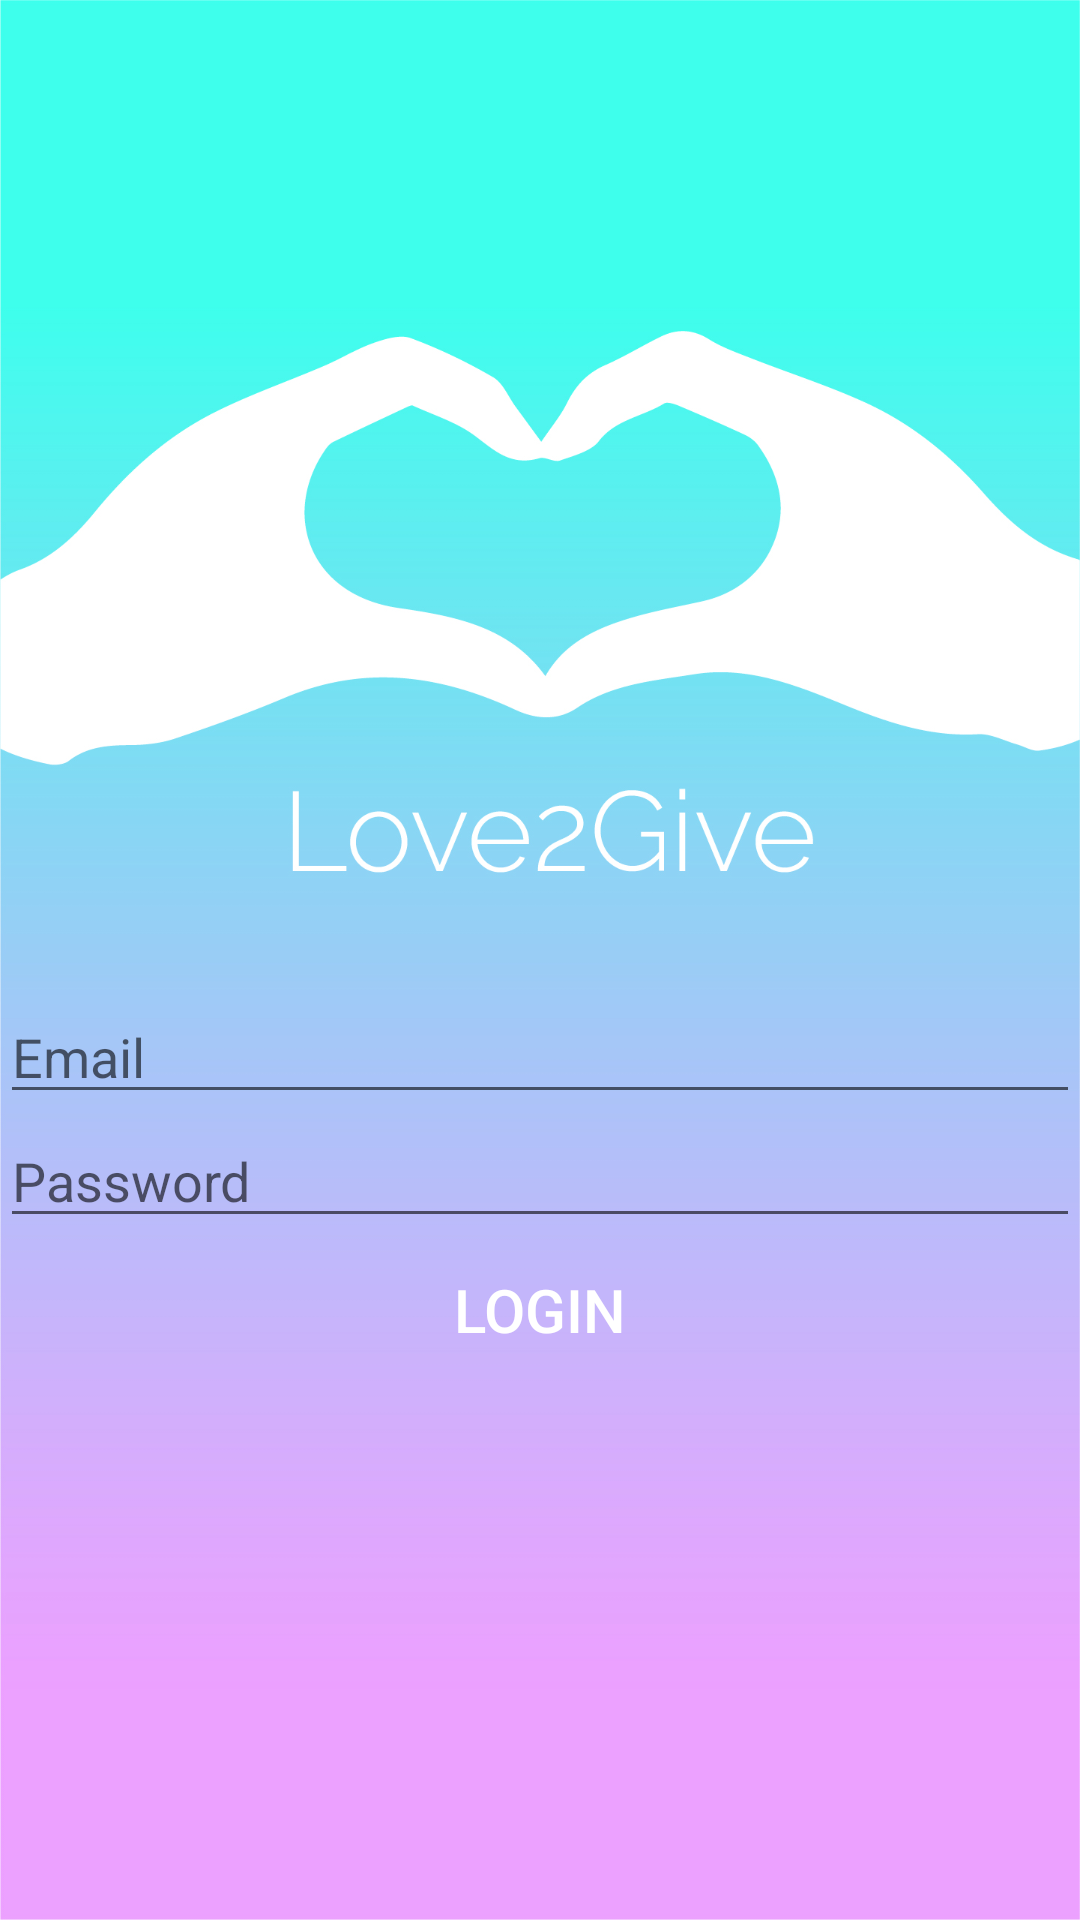

Produce the Android XML layout that renders to this screen, including the resource entries it uses.
<!-- AndroidManifest.xml: application theme AppTheme -->
<!-- res/layout/activity_login.xml -->
<?xml version="1.0" encoding="utf-8"?>
<LinearLayout xmlns:android="http://schemas.android.com/apk/res/android"
    xmlns:app="http://schemas.android.com/apk/res-auto"
    xmlns:tools="http://schemas.android.com/tools"
    android:layout_width="match_parent"
    android:layout_height="match_parent"
    tools:context="com.simcoder.tinder.RegistrationActivity"
    android:orientation="vertical"
    android:background="@drawable/loging">
    <EditText
        android:layout_width="match_parent"
        android:layout_height="wrap_content"
        android:hint="Email"
        android:layout_marginTop="330dp"
        android:id="@+id/email"/>
    <EditText
        android:layout_width="match_parent"
        android:layout_height="wrap_content"
        android:hint="Password"
        android:id="@+id/password"/>
    <Button
        android:layout_width="match_parent"
        android:layout_height="wrap_content"
        android:text="Login"
        android:textSize="20dp"
        android:textColor="#FFFFFF"
        android:id="@+id/login"
        style="?android:attr/borderlessButtonStyle"/>
</LinearLayout>
<!-- resources referenced by this layout -->
<resources>
  <!-- drawable loging: jpg bitmap (drawable, 315305 bytes) -->
  <style name="AppTheme" parent="Theme.AppCompat.Light.NoActionBar">
          
          <item name="colorPrimary">@color/colorPrimary</item>
          <item name="colorPrimaryDark">@color/colorPrimaryDark</item>
          <item name="colorAccent">@color/colorAccent</item>
          <item name="checkedTextViewStyle" />
      </style>
  <color name="colorPrimary">#3F51B5</color>
  <color name="colorPrimaryDark">#303F9F</color>
  <color name="colorAccent">#FF4081</color>
</resources>
